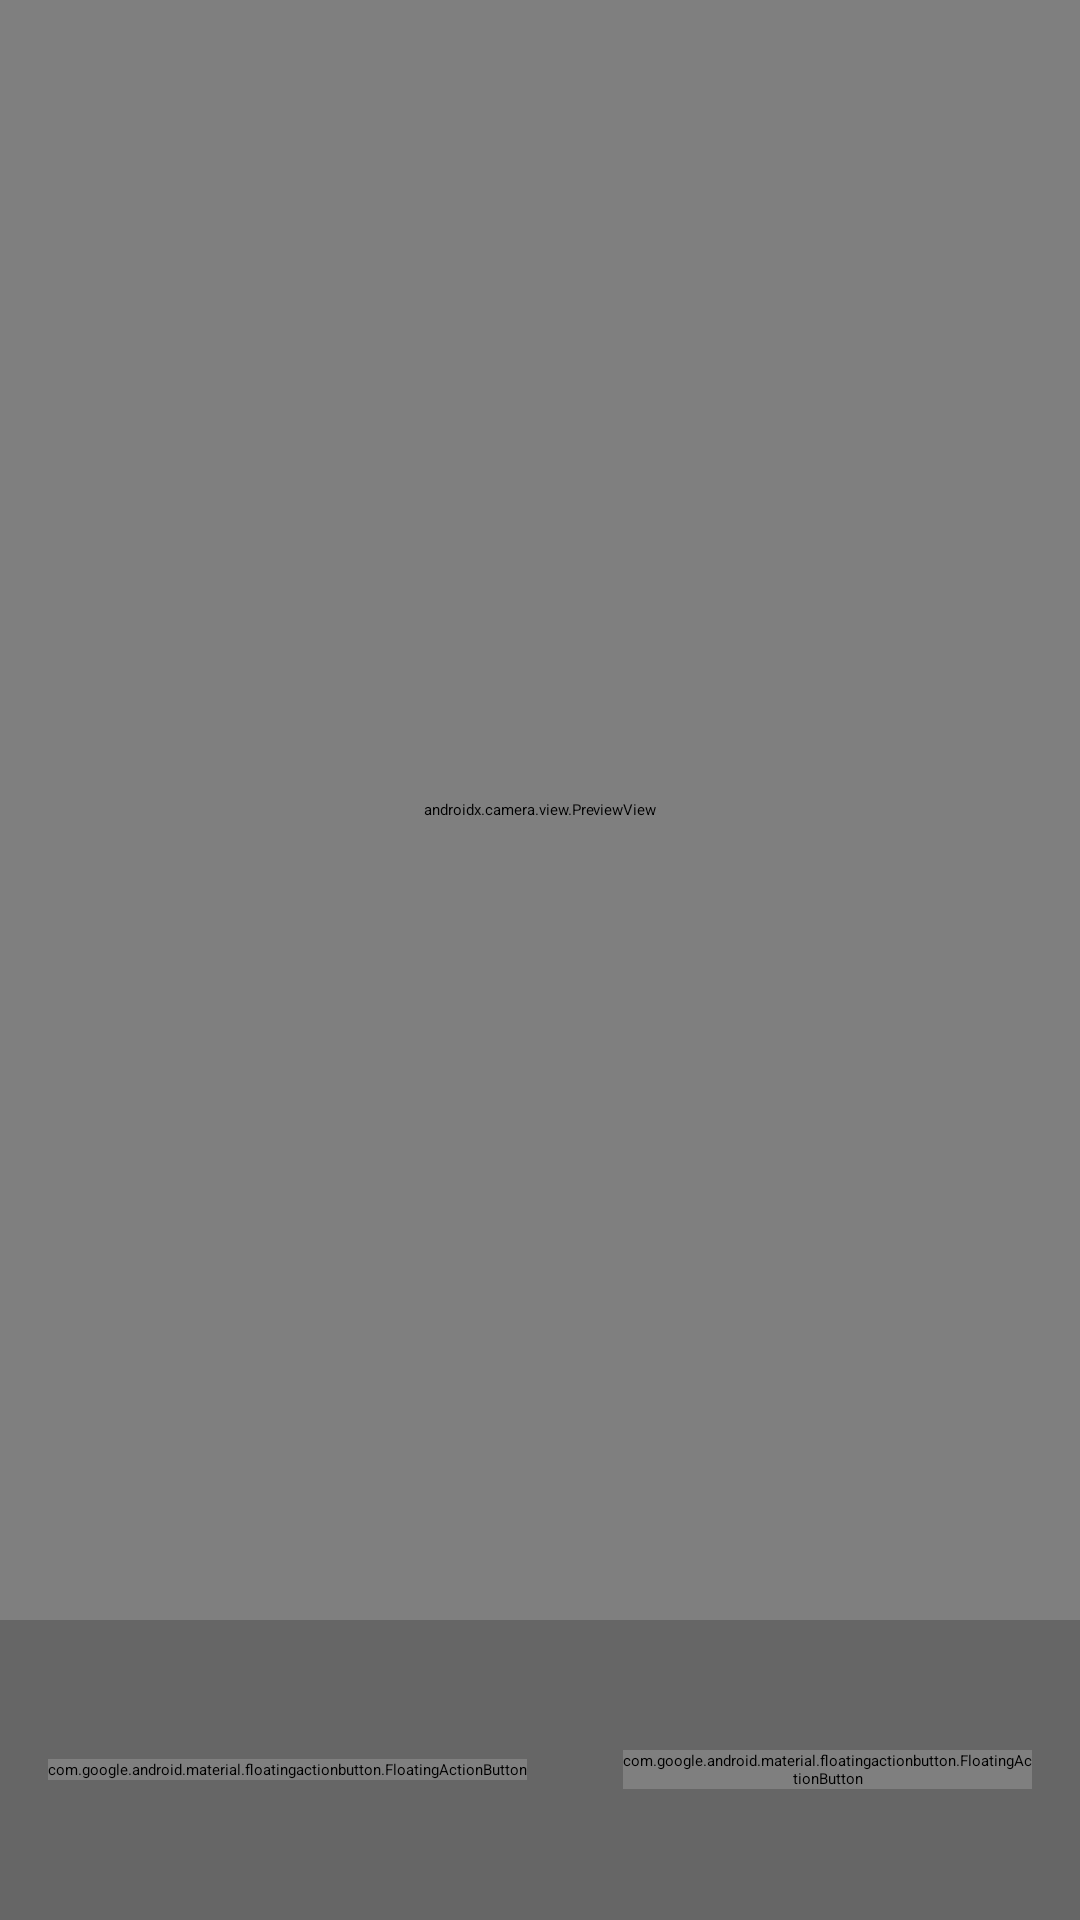

Android layout source for this screen:
<!-- AndroidManifest.xml: application theme Theme.Ccat -->
<!-- res/layout/activity_camera.xml -->
<?xml version="1.0" encoding="utf-8"?>
<androidx.constraintlayout.widget.ConstraintLayout xmlns:android="http://schemas.android.com/apk/res/android"
    xmlns:app="http://schemas.android.com/apk/res-auto"
    xmlns:tools="http://schemas.android.com/tools"
    android:layout_width="match_parent"
    android:layout_height="match_parent"
    tools:context=".CameraActivity">

    <androidx.camera.view.PreviewView
        android:id="@+id/previewView"
        android:layout_width="match_parent"
        android:layout_height="0dp"
        app:layout_constraintBottom_toTopOf="@+id/controlsLayout"
        app:layout_constraintEnd_toEndOf="parent"
        app:layout_constraintStart_toStartOf="parent"
        app:layout_constraintTop_toTopOf="parent" />

    <LinearLayout
        android:id="@+id/controlsLayout"
        android:layout_width="match_parent"
        android:layout_height="100dp"
        android:background="#99000000"
        android:gravity="center"
        android:orientation="horizontal"
        app:layout_constraintBottom_toBottomOf="parent"
        app:layout_constraintEnd_toEndOf="parent"
        app:layout_constraintStart_toStartOf="parent">

        <com.google.android.material.floatingactionbutton.FloatingActionButton
            android:id="@+id/captureButton"
            android:layout_width="wrap_content"
            android:layout_height="wrap_content"
            android:layout_margin="16dp"
            android:contentDescription="拍照"
            app:srcCompat="@android:drawable/ic_menu_camera" />

        <com.google.android.material.floatingactionbutton.FloatingActionButton
            android:id="@+id/galleryButton"
            android:layout_width="wrap_content"
            android:layout_height="wrap_content"
            android:layout_margin="16dp"
            android:contentDescription="从相册选择"
            app:srcCompat="@android:drawable/ic_menu_gallery" />

    </LinearLayout>

    <ImageView
        android:id="@+id/previewImageView"
        android:layout_width="match_parent"
        android:layout_height="match_parent"
        android:scaleType="centerCrop"
        android:visibility="gone"
        app:layout_constraintBottom_toBottomOf="parent"
        app:layout_constraintEnd_toEndOf="parent"
        app:layout_constraintStart_toStartOf="parent"
        app:layout_constraintTop_toTopOf="parent" />

    <LinearLayout
        android:id="@+id/confirmationLayout"
        android:layout_width="match_parent"
        android:layout_height="100dp"
        android:background="#99000000"
        android:gravity="center"
        android:orientation="horizontal"
        android:visibility="gone"
        app:layout_constraintBottom_toBottomOf="parent"
        app:layout_constraintEnd_toEndOf="parent"
        app:layout_constraintStart_toStartOf="parent">

        <Button
            android:id="@+id/confirmButton"
            android:layout_width="wrap_content"
            android:layout_height="wrap_content"
            android:layout_margin="8dp"
            android:text="使用此照片" />

        <Button
            android:id="@+id/retakeButton"
            android:layout_width="wrap_content"
            android:layout_height="wrap_content"
            android:layout_margin="8dp"
            android:text="重新拍摄" />

    </LinearLayout>

</androidx.constraintlayout.widget.ConstraintLayout>
<!-- resources referenced by this layout -->
<resources>

</resources>
